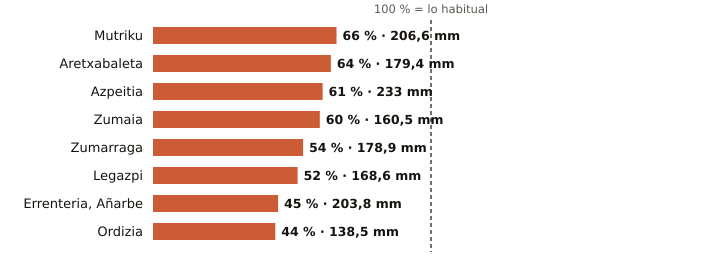

Source data for this figure (header and first rows):
estacion, provincia, indicativo, mm_otono, referencia_mm, pct, periodo_referencia, hasta, hora
Mutriku, Gipuzkoa, 1052A, 206.6, 313.1, 66, 2009-2025, 2026-11-24, 3
Aretxabaleta, Gipuzkoa, 1048X, 179.4, 280.8, 64, 2009-2025, 2026-11-24, 2
Azpeitia, Gipuzkoa, 1038X, 233.0, 383.7, 61, 2009-2025, 2026-11-24, 3
Zumaia, Gipuzkoa, 1041A, 160.5, 269.4, 60, 1991-2020, 2026-11-24, 3
Zumarraga, Gipuzkoa, 1037Y, 178.9, 334.3, 54, 2008-2025, 2026-11-24, 3
Legazpi, Gipuzkoa, 1037X, 168.6, 326.1, 52, 2003-2025, 2026-11-24, 3
Errenteria, Añarbe, Gipuzkoa, 1021X, 203.8, 448.4, 45, 2003-2025, 2026-11-24, 3
Ordizia, Gipuzkoa, 1026X, 138.5, 316.3, 44, 2009-2025, 2026-11-24, 3
